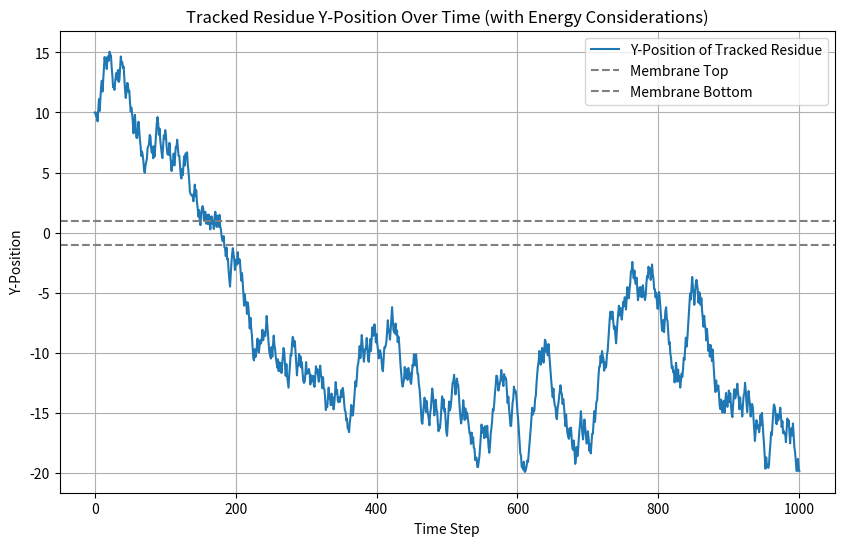

This chart was generated by the following Python code:
import numpy as np
import matplotlib.pyplot as plt

# World boundary
world = 20

# Initialize a chain of residues in a 2D space
def initialize_chain(N, starting_position):
    positionsX = [starting_position[0]]
    positionsY = [starting_position[1]]
    for _ in range(N - 1):
        angle = np.random.uniform(0, 2 * np.pi)
        x = positionsX[-1] + np.cos(angle)
        y = positionsY[-1] + np.sin(angle)
        positionsX.append(x)
        positionsY.append(y)
    return positionsX, positionsY

# Determine residue location
def determine_location(x, y, thickness, radius):
    """
    Determines whether a point (x, y) is in the endosome, cytosol, membrane, or pore.
    """
    membrane_top = thickness / 2
    membrane_bottom = -thickness / 2

    if membrane_bottom < y < membrane_top:
        if -radius <= x <= radius:
            return "pore"
        else:
            return "membrane"
    elif y >= membrane_top:
        return "endosome"
    else:
        return "cytosol"

# Move a single residue with energy consideration
def move_with_energy(i, positionsX, positionsY, charges, thickness, radius, kT=1):
    """
    Attempts to move a residue with energy considerations for charged residues in the pore.
    """
    N = len(positionsX)
    x_old, y_old = positionsX[i], positionsY[i]
    new_positionsX = positionsX.copy()
    new_positionsY = positionsY.copy()

    # Propose a new position
    angle = np.random.uniform(0, 2 * np.pi)
    x_new = x_old + np.cos(angle)
    y_new = y_old + np.sin(angle)

    # Enforce boundary constraints
    if not (-world <= x_new <= world and -world <= y_new <= world):
        return positionsX, positionsY  # Reject move outside the world

    # Determine energy change
    old_location = determine_location(x_old, y_old, thickness, radius)
    new_location = determine_location(x_new, y_new, thickness, radius)

    if charges[i] == -1:  # Negatively charged residue
        if old_location == "pore" and new_location != "pore":
            delta_E = -1  # Leaving the pore
        elif old_location != "pore" and new_location == "pore":
            delta_E = 1  # Entering the pore
        else:
            delta_E = 0  # No energy change
    else:  # Neutral residue
        delta_E = 0

    # Probabilistic acceptance
    if delta_E > 0 and np.random.rand() >= np.exp(-delta_E / kT):
        return positionsX, positionsY  # Reject the move based on energy

    # Accept the move
    new_positionsX[i] = x_new
    new_positionsY[i] = y_new
    return new_positionsX, new_positionsY

# Simulate and track data with energy considerations
def simulate_with_energy(N, ticks, starting_position, thickness, radius, pH, pKa, kT=1):
    """
    Simulates Brownian motion with energy considerations for charged residues in the pore.
    """
    positionsX, positionsY = initialize_chain(N, starting_position)
    positionsX_array = [positionsX]
    positionsY_array = [positionsY]

    # Initialize charges based on pH and pKa
    probability = 1 / (1 + 10 ** (pKa - pH))
    charges = (np.random.rand(N) < probability).astype(int) * -1  # Charges: -1 or 0

    # Simulate motion
    for _ in range(ticks):
        for i in range(N):
            positionsX, positionsY = move_with_energy(i, positionsX, positionsY, charges, thickness, radius, kT)
        positionsX_array.append(positionsX)
        positionsY_array.append(positionsY)

    # Visualize the trajectory of the first residue
    residue_index = 0
    trajectory = [positionsY_array[t][residue_index] for t in range(len(positionsY_array))]

    plt.figure(figsize=(10, 6))
    plt.plot(range(ticks + 1), trajectory, label="Y-Position of Tracked Residue")
    plt.axhline(thickness / 2, color='gray', linestyle='--', label="Membrane Top")
    plt.axhline(-thickness / 2, color='gray', linestyle='--', label="Membrane Bottom")
    plt.xlabel("Time Step")
    plt.ylabel("Y-Position")
    plt.title("Tracked Residue Y-Position Over Time (with Energy Considerations)")
    plt.legend()
    plt.grid()
    plt.savefig('3e.png')
    plt.show()

    # Print final position and energy considerations
    final_location = determine_location(positionsX[residue_index], positionsY[residue_index], thickness, radius)
    print(f"Final Compartment: {final_location}")

# Parameters
N = 20  # Number of residues
ticks = 1000  # Number of time steps
starting_position = [0, 10]  # Start higher in the box
thickness = 2  # Membrane thickness
radius = 3  # Pore radius
pH = 7  # World pH
pKa = 7  # Residue pKa
kT = 1  # Thermal energy factor

# Run the simulation
simulate_with_energy(N, ticks, starting_position, thickness, radius, pH, pKa, kT)
